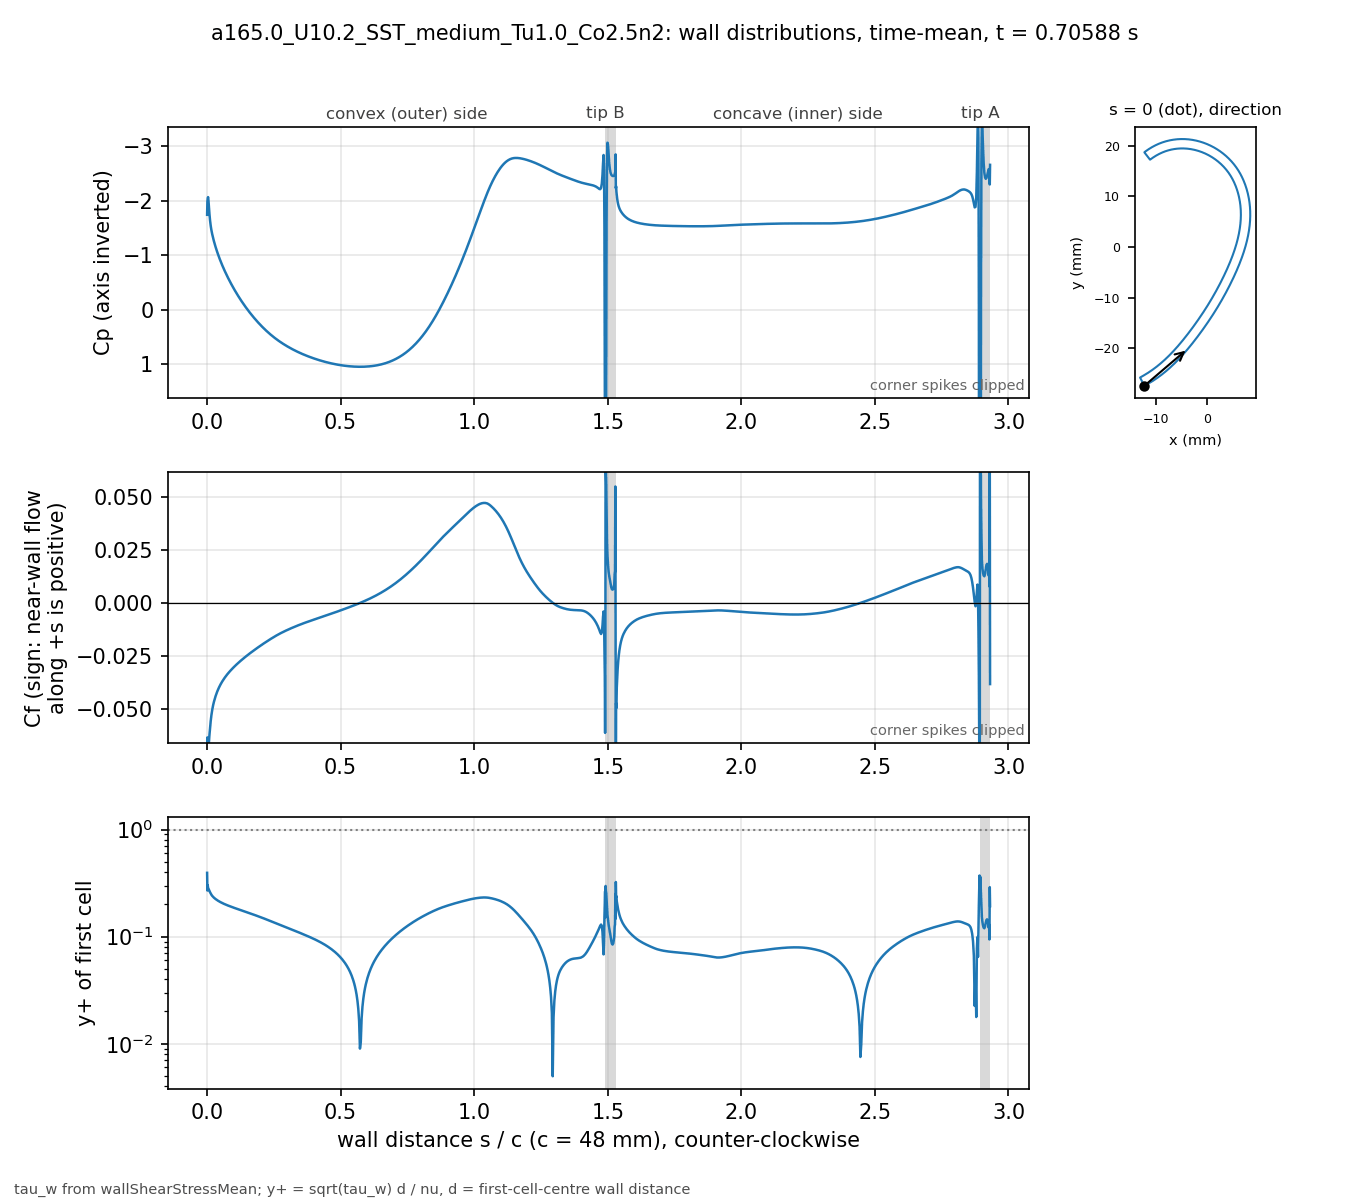

The data file committed next to this chart (first rows):
# a165.0_U10.2_SST_medium_Tu1.0_Co2.5n2 …, p_inf=0; Cf signed by near-wall flow dir…
patch, s_over_c, x_m, y_m, Cp, Cf, yplus, d_first_m
blade, 0.000000, -0.01234, -0.02743, -1.739, -0.1602, 0.3945, 2.0713e-06
blade, 0.001059, -0.0123, -0.02741, -1.978, -0.06338, 0.2695, 2.2499e-06
blade, 0.002253, -0.01225, -0.02738, -2.033, -0.07968, 0.3022, 2.2501e-06
blade, 0.003600, -0.01219, -0.02735, -2.062, -0.0713, 0.2859, 2.2503e-06
blade, 0.005118, -0.01213, -0.02732, -1.996, -0.06852, 0.2802, 2.2499e-06
blade, 0.006829, -0.01205, -0.02728, -1.88, -0.06525, 0.2734, 2.25e-06
blade, 0.008759, -0.01197, -0.02723, -1.754, -0.06219, 0.267, 2.2501e-06
blade, 0.01094, -0.01188, -0.02718, -1.639, -0.059, 0.26, 2.25e-06
blade, 0.01339, -0.01178, -0.02713, -1.541, -0.05578, 0.2528, 2.2501e-06
blade, 0.01615, -0.01166, -0.02706, -1.456, -0.05287, 0.2461, 2.2498e-06
blade, 0.01918, -0.01154, -0.02699, -1.382, -0.05039, 0.2402, 2.2495e-06
blade, 0.0223, -0.01141, -0.02691, -1.316, -0.04836, 0.2354, 2.2499e-06
blade, 0.02543, -0.01128, -0.02684, -1.257, -0.04668, 0.2313, 2.2499e-06
blade, 0.02855, -0.01115, -0.02676, -1.202, -0.04524, 0.2277, 2.2499e-06
blade, 0.03168, -0.01102, -0.02668, -1.151, -0.04396, 0.2245, 2.2502e-06
blade, 0.0348, -0.01089, -0.0266, -1.102, -0.04281, 0.2215, 2.2504e-06
blade, 0.03793, -0.01077, -0.02652, -1.056, -0.04177, 0.2188, 2.2505e-06
blade, 0.04105, -0.01064, -0.02644, -1.012, -0.04083, 0.2163, 2.2503e-06
blade, 0.04417, -0.01051, -0.02636, -0.9697, -0.03996, 0.214, 2.2501e-06
blade, 0.0473, -0.01039, -0.02628, -0.929, -0.03915, 0.2118, 2.2498e-06
blade, 0.05042, -0.01026, -0.0262, -0.8897, -0.0384, 0.2098, 2.2499e-06
blade, 0.05355, -0.01014, -0.02611, -0.8517, -0.0377, 0.2078, 2.25e-06
blade, 0.05667, -0.01001, -0.02603, -0.8149, -0.03704, 0.206, 2.2499e-06
blade, 0.05979, -0.009891, -0.02594, -0.7792, -0.03641, 0.2042, 2.2498e-06
blade, 0.06292, -0.009768, -0.02586, -0.7444, -0.03581, 0.2025, 2.2496e-06
blade, 0.06604, -0.009646, -0.02577, -0.7105, -0.03525, 0.2009, 2.2498e-06
blade, 0.06917, -0.009524, -0.02568, -0.6775, -0.0347, 0.1994, 2.2499e-06
blade, 0.07229, -0.009403, -0.02559, -0.6453, -0.03419, 0.1979, 2.2496e-06
blade, 0.07541, -0.009283, -0.0255, -0.6137, -0.03369, 0.1964, 2.2493e-06
blade, 0.07854, -0.009163, -0.02541, -0.5829, -0.03321, 0.195, 2.2496e-06
blade, 0.08166, -0.009043, -0.02532, -0.5527, -0.03275, 0.1937, 2.2497e-06
blade, 0.08479, -0.008924, -0.02523, -0.5231, -0.0323, 0.1924, 2.2498e-06
blade, 0.08791, -0.008806, -0.02514, -0.494, -0.03186, 0.1911, 2.25e-06
blade, 0.09104, -0.008688, -0.02505, -0.4656, -0.03144, 0.1898, 2.2501e-06
blade, 0.09416, -0.008571, -0.02495, -0.4377, -0.03103, 0.1886, 2.2502e-06
blade, 0.09728, -0.008454, -0.02486, -0.4103, -0.03062, 0.1873, 2.2503e-06
blade, 0.1004, -0.008338, -0.02477, -0.3834, -0.03023, 0.1861, 2.2503e-06
blade, 0.1035, -0.008222, -0.02467, -0.357, -0.02984, 0.1849, 2.2503e-06
blade, 0.1067, -0.008107, -0.02457, -0.331, -0.02946, 0.1837, 2.2501e-06
blade, 0.1098, -0.007992, -0.02448, -0.3055, -0.02909, 0.1826, 2.2501e-06
blade, 0.1129, -0.007878, -0.02438, -0.2804, -0.02873, 0.1814, 2.2501e-06
blade, 0.116, -0.007764, -0.02428, -0.2558, -0.02837, 0.1803, 2.2501e-06
blade, 0.1192, -0.007651, -0.02418, -0.2315, -0.02801, 0.1792, 2.25e-06
blade, 0.1223, -0.007538, -0.02409, -0.2076, -0.02766, 0.178, 2.2498e-06
blade, 0.1254, -0.007426, -0.02399, -0.1842, -0.02732, 0.1769, 2.2496e-06
blade, 0.1285, -0.007315, -0.02389, -0.1611, -0.02698, 0.1758, 2.2498e-06
blade, 0.1316, -0.007203, -0.02379, -0.1383, -0.02665, 0.1747, 2.2499e-06
blade, 0.1348, -0.007093, -0.02368, -0.116, -0.02632, 0.1736, 2.2497e-06
blade, 0.1379, -0.006983, -0.02358, -0.09394, -0.026, 0.1726, 2.2501e-06
blade, 0.141, -0.006873, -0.02348, -0.07227, -0.02568, 0.1715, 2.2501e-06
blade, 0.1441, -0.006764, -0.02338, -0.05094, -0.02536, 0.1705, 2.2501e-06
blade, 0.1473, -0.006656, -0.02327, -0.02994, -0.02504, 0.1694, 2.2504e-06
blade, 0.1504, -0.006547, -0.02317, -0.009265, -0.02473, 0.1684, 2.2503e-06
blade, 0.1535, -0.00644, -0.02307, 0.01109, -0.02443, 0.1673, 2.2502e-06
blade, 0.1566, -0.006333, -0.02296, 0.03113, -0.02412, 0.1663, 2.2501e-06
blade, 0.1598, -0.006226, -0.02285, 0.05086, -0.02382, 0.1652, 2.2498e-06
blade, 0.1629, -0.00612, -0.02275, 0.07029, -0.02353, 0.1642, 2.25e-06
blade, 0.166, -0.006014, -0.02264, 0.08943, -0.02323, 0.1632, 2.2501e-06
blade, 0.1691, -0.005909, -0.02254, 0.1083, -0.02294, 0.1621, 2.2498e-06
... 914 more rows
